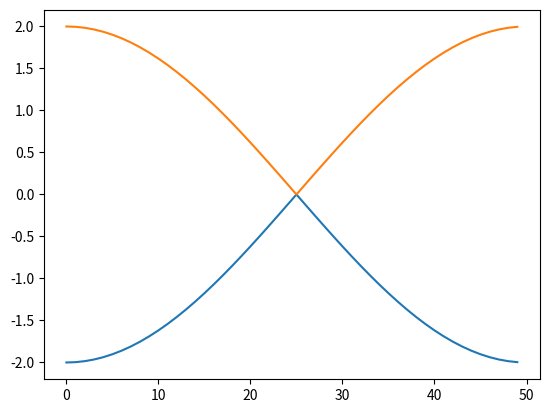

Write the Python code that produced this figure.
#!/usr/bin/env python
import numpy as np
import scipy.linalg as sl
import cmath


class mytb(object):
    def __init__(self, dim_k, dim_r, lat=None, orb=None, per=None, nspin=1):
        self.dim_k = dim_k
        self.dim_r = dim_r
        self.lat = lat
        self.orb = orb
        self.norb = len(orb)
        self.per = per
        self.nspin = nspin
        self.ham = {}
        self.ham_R = {}

        G = np.zeros((3, 3))
        G[0] = 2 * np.pi * np.cross(lat[1], lat[2]) / (np.inner(
            lat[0], np.cross(lat[1], lat[2])))
        G[1] = 2 * np.pi * np.cross(lat[2], lat[0]) / (np.inner(
            lat[1], np.cross(lat[2], lat[0])))
        G[2] = 2 * np.pi * np.cross(lat[0], lat[1]) / (np.inner(
            lat[2], np.cross(lat[0], lat[1])))

        self.G = G

    def set_onsite(self, val, ind_i):
        self.ham[(ind_i, ind_i, (0, ) * self.dim_r)] = val
        self.ham_R[(ind_i, ind_i, (0, ) * self.dim_r)] = val

    def set_hop_dis(self, val, i, j, dis):
        self.ham[(i, j, tuple(dis))] = val

    def set_hop(self, val, i, j, R, allow_conjugate_pair=True):
        dis = np.dot(self.lat, R) + np.array(self.orb[j]) - np.array(
            self.orb[i])
        self.ham[(i, j, tuple(dis))] = val
        self.ham_R[i, j, tuple(R)] = val

    def is_hermitian(self, H):
        return np.isclose(H, H.T.conj(), atol=1e-6).all()

    def make_hamk(self, k):
        """
        build k space hamiltonian.
        """
        k = np.dot(self.G, np.asarray(k))
        hamk = np.zeros(
            (
                self.norb,
                self.norb,
            ), dtype='complex')
        for key in self.ham:
            i, j, dis = key
            val = self.ham[key]
            hamk[i, j] += val * cmath.exp(1j * np.dot(
                k, dis))
               # + np.array(self.orb[j]) - np.array(self.orb[i]) ))

        if not self.is_hermitian(hamk):
            print("Hamk is not Hermitian")
        #hamk = (hamk + hamk.T.conj()) / 2.0
        return hamk

    def solve_k(self, k, eigvec=True):
        hamk = self.make_hamk(k)
        if eigvec:
            eigval, eigvec = sl.eigh(hamk)
            eigvec=np.linalg.qr(eigvec)[0]
            eigvec=eigvec/np.linalg.norm(eigvec, axis=0)
            return eigval, eigvec
        else:
            eigval = sl.eigvalsh(hamk)
            return eigval

    def solve_all(self, k_vec, eigvec=True):
        eigvals = []
        eigvecs = []
        for k in k_vec:
            if eigvec:
                eigval, evec = self.solve_k(k, eigvec=True)
                eigvecs.append(evec)
            else:
                eigval = self.solve_k(k)
            eigvals.append(eigval)
        return np.array(eigvals), np.array(eigvecs, dtype='complex')


def test():
    tb = mytb(3, 3, lat=np.eye(3), orb=[(0, 0, 0), (0, 0, 0.5)])
    #tb.set_onsite(1, 0)
    #tb.set_onsite(1, 1)
    tb.set_hop(1, 0, 1, (0, 0, 0))
    tb.set_hop(1, 0, 1, (0, 0, -1))
    tb.set_hop(1, 1, 0, (0, 0, 0))
    tb.set_hop(1, 1, 0, (0, 0, 1))

    kpath = [(0, 0, x) for x in np.arange(0, 1, 0.02)]
    eigvals, evecs = tb.solve_all(kpath)

    import matplotlib.pyplot as plt
    plt.plot(eigvals[:, 0])
    plt.plot(eigvals[:, 1])
    plt.show()


if __name__ == '__main__':
    test()
